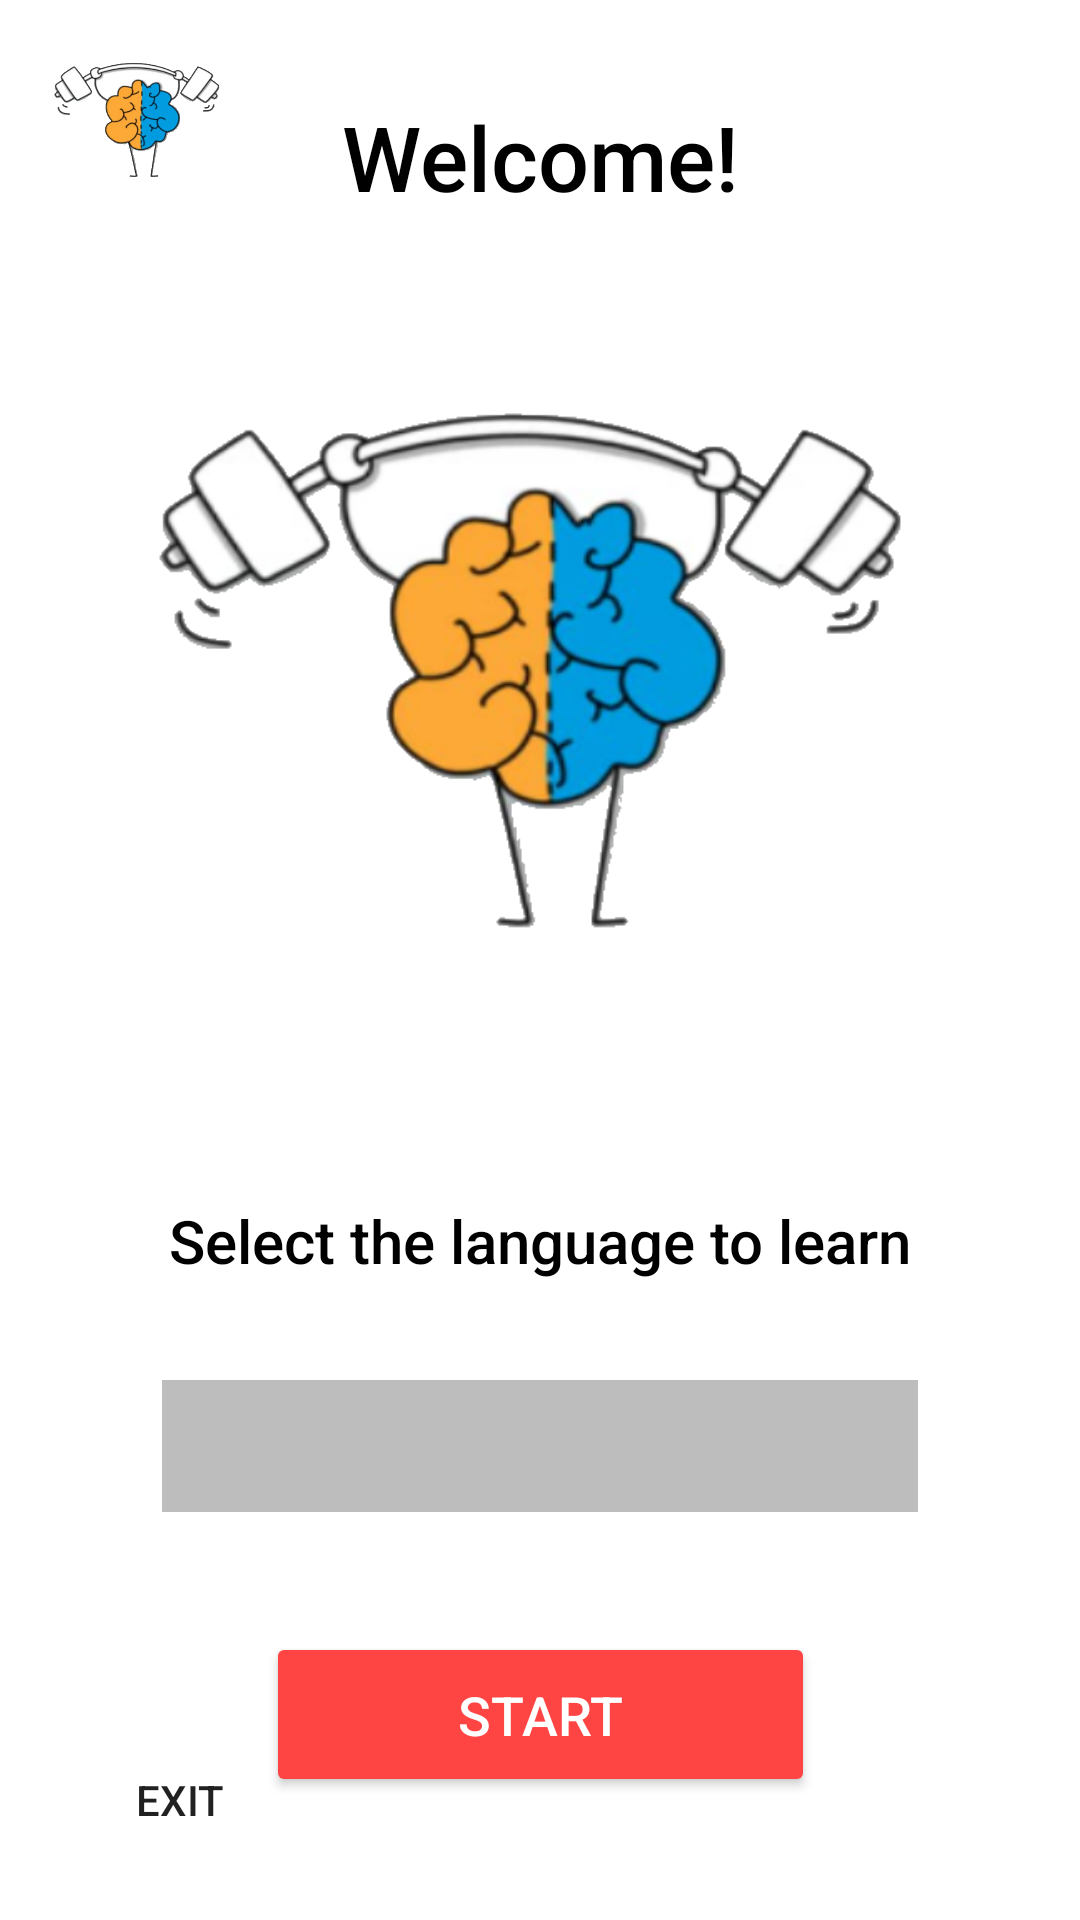

Write the Android layout XML for this screen, with the resource values it uses.
<!-- AndroidManifest.xml: application theme Theme.FunSpeak -->
<!-- res/layout/activity_language_selection.xml -->
<?xml version="1.0" encoding="utf-8"?>
<androidx.constraintlayout.widget.ConstraintLayout xmlns:android="http://schemas.android.com/apk/res/android"
    xmlns:app="http://schemas.android.com/apk/res-auto"
    xmlns:tools="http://schemas.android.com/tools"
    android:layout_width="match_parent"
    android:layout_height="match_parent"
    android:background="@color/white"
    tools:context=".views.LanguageSelection">

    <ImageView
        android:id="@+id/imageView3"
        android:layout_width="278dp"
        android:layout_height="238dp"
        android:layout_marginTop="100dp"
        app:layout_constraintEnd_toEndOf="parent"
        app:layout_constraintStart_toStartOf="parent"
        app:layout_constraintTop_toTopOf="parent"
        app:srcCompat="@drawable/logo" />

    <ImageView
        android:id="@+id/imageView7"
        android:layout_width="62dp"
        android:layout_height="46dp"
        android:layout_marginTop="16dp"
        app:layout_constraintEnd_toEndOf="parent"
        app:layout_constraintHorizontal_bias="0.051"
        app:layout_constraintStart_toStartOf="parent"
        app:layout_constraintTop_toTopOf="parent"
        app:srcCompat="@drawable/logo" />

    <TextView
        android:id="@+id/textView"
        android:layout_width="wrap_content"
        android:layout_height="wrap_content"
        android:layout_marginTop="32dp"
        android:text="@string/welcome"
        android:textAppearance="@style/TextAppearance.AppCompat.Body2"
        android:textColor="@color/black"
        android:textSize="30sp"
        app:layout_constraintEnd_toEndOf="parent"
        app:layout_constraintStart_toStartOf="parent"
        app:layout_constraintTop_toTopOf="parent" />

    <TextView
        android:id="@+id/textView2"
        android:layout_width="wrap_content"
        android:layout_height="wrap_content"
        android:layout_marginTop="400dp"
        android:text="@string/select"
        android:textAppearance="@style/TextAppearance.AppCompat.Body2"
        android:textColor="@color/black"
        android:textSize="20sp"
        app:layout_constraintEnd_toEndOf="parent"
        app:layout_constraintStart_toStartOf="parent"
        app:layout_constraintTop_toTopOf="parent" />

    <Spinner
        android:id="@+id/languagesSpinner"
        android:layout_width="252dp"
        android:layout_height="44dp"
        android:layout_marginTop="460dp"
        android:background="@color/gray"
        android:foregroundTint="#FFFFFF"
        android:spinnerMode="dialog"
        android:textAlignment="center"
        app:layout_constraintEnd_toEndOf="parent"
        app:layout_constraintStart_toStartOf="parent"
        app:layout_constraintTop_toTopOf="parent" />

    <Button
        android:id="@+id/start"
        android:layout_width="183dp"
        android:layout_height="55dp"
        android:layout_marginTop="544dp"
        android:backgroundTint="@android:color/holo_red_light"
        android:text="@string/start"
        android:textColor="@drawable/button_text_color"
        android:textIsSelectable="false"
        android:textSize="18sp"
        app:cornerRadius="10dp"
        app:layout_constraintEnd_toEndOf="parent"
        app:layout_constraintStart_toStartOf="parent"
        app:layout_constraintTop_toTopOf="parent" />

    <Button
        android:id="@+id/exit"
        style="@style/Widget.AppCompat.Button.Borderless"
        android:layout_width="wrap_content"
        android:layout_height="wrap_content"
        android:layout_marginStart="16dp"
        android:layout_marginLeft="16dp"
        android:layout_marginBottom="16dp"
        android:text="@string/exit"
        app:layout_constraintBottom_toBottomOf="parent"
        app:layout_constraintStart_toStartOf="parent" />

</androidx.constraintlayout.widget.ConstraintLayout>
<!-- resources referenced by this layout -->
<resources>
  <color name="black">#FF000000</color>
  <color name="gray">#BDBDBD</color>
  <color name="white">#FFFFFFFF</color>
  <!-- drawable button_text_color (drawable) -->
  <?xml version="1.0" encoding="utf-8"?>
  <selector xmlns:android="http://schemas.android.com/apk/res/android">
      <item android:state_pressed="true" android:color="@color/black"/>
      <item android:state_enabled="true" android:color="@color/white"/>
      <item android:state_enabled="false" android:color="@color/darker_gray"/>
  </selector>
  <!-- drawable logo: png bitmap (drawable-v24, 94721 bytes) -->
  <string name="exit">Exit</string>
  <string name="select">Select the language to learn</string>
  <string name="start">Start</string>
  <string name="welcome">Welcome!</string>
  <style name="Theme.FunSpeak" parent="Theme.MaterialComponents.Light.NoActionBar">
          
          <item name="colorPrimary">@color/purple_500</item>
          <item name="colorPrimaryVariant">@color/teal_700</item>
          <item name="colorOnPrimary">@color/white</item>
          
          <item name="colorSecondary">@color/teal_200</item>
          <item name="colorSecondaryVariant">@color/teal_700</item>
          <item name="colorOnSecondary">@color/teal_700</item>
          
          <item name="android:statusBarColor" tools:targetApi="l">?attr/colorPrimaryVariant</item>
          
      </style>
  <color name="darker_gray">#424242</color>
  <color name="purple_500">#FF6200EE</color>
  <color name="teal_700">#FF018786</color>
  <color name="teal_200">#FF03DAC5</color>
</resources>
